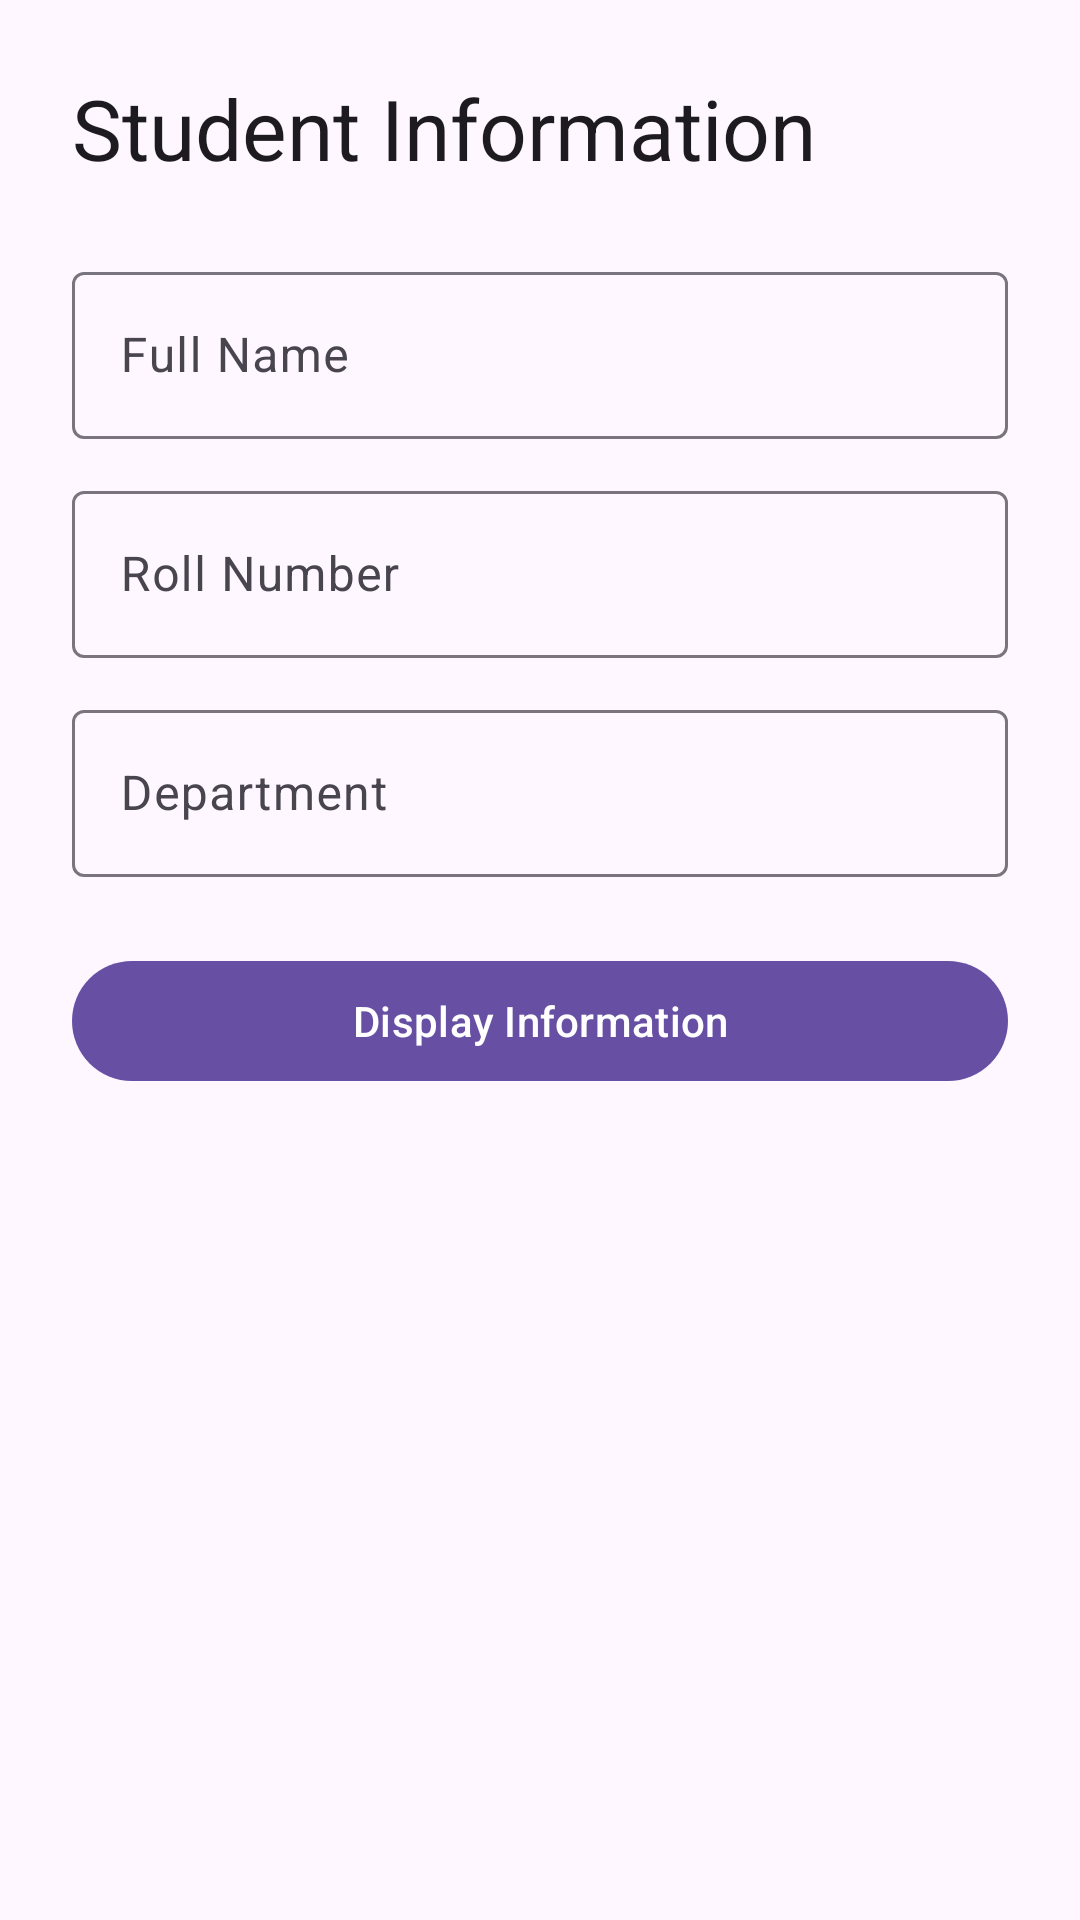

Produce the Android XML layout that renders to this screen, including the resource entries it uses.
<!-- AndroidManifest.xml: application theme Theme.OkonApp -->
<!-- res/layout/activity_student_info.xml -->
<?xml version="1.0" encoding="utf-8"?>
<ScrollView xmlns:android="http://schemas.android.com/apk/res/android"
    xmlns:app="http://schemas.android.com/apk/res-auto"
    android:layout_width="match_parent"
    android:layout_height="match_parent"
    android:background="?attr/colorSurface">

    <LinearLayout
        android:layout_width="match_parent"
        android:layout_height="wrap_content"
        android:orientation="vertical"
        android:padding="24dp">

        <TextView
            android:layout_width="wrap_content"
            android:layout_height="wrap_content"
            android:text="Student Information"
            android:textAppearance="@style/TextAppearance.Material3.HeadlineMedium"
            android:layout_marginBottom="24dp" />

        <com.google.android.material.textfield.TextInputLayout
            android:layout_width="match_parent"
            android:layout_height="wrap_content"
            android:hint="Full Name"
            android:layout_marginBottom="12dp">
            <com.google.android.material.textfield.TextInputEditText
                android:id="@+id/et_student_name"
                android:layout_width="match_parent"
                android:layout_height="wrap_content" />
        </com.google.android.material.textfield.TextInputLayout>

        <com.google.android.material.textfield.TextInputLayout
            android:layout_width="match_parent"
            android:layout_height="wrap_content"
            android:hint="Roll Number"
            android:layout_marginBottom="12dp">
            <com.google.android.material.textfield.TextInputEditText
                android:id="@+id/et_roll_no"
                android:layout_width="match_parent"
                android:layout_height="wrap_content" />
        </com.google.android.material.textfield.TextInputLayout>

        <com.google.android.material.textfield.TextInputLayout
            android:layout_width="match_parent"
            android:layout_height="wrap_content"
            android:hint="Department"
            android:layout_marginBottom="24dp">
            <com.google.android.material.textfield.TextInputEditText
                android:id="@+id/et_dept"
                android:layout_width="match_parent"
                android:layout_height="wrap_content" />
        </com.google.android.material.textfield.TextInputLayout>

        <com.google.android.material.button.MaterialButton
            android:id="@+id/btn_display_info"
            android:layout_width="match_parent"
            android:layout_height="wrap_content"
            android:text="Display Information"
            android:layout_marginBottom="24dp" />

        <com.google.android.material.card.MaterialCardView
            android:id="@+id/card_info_display"
            android:layout_width="match_parent"
            android:layout_height="wrap_content"
            android:visibility="gone"
            app:cardCornerRadius="16dp"
            app:cardElevation="2dp">

            <LinearLayout
                android:layout_width="match_parent"
                android:layout_height="wrap_content"
                android:orientation="vertical"
                android:padding="16dp">

                <TextView
                    android:id="@+id/tv_display_name"
                    android:layout_width="match_parent"
                    android:layout_height="wrap_content"
                    android:textAppearance="@style/TextAppearance.Material3.TitleMedium" />

                <TextView
                    android:id="@+id/tv_display_roll"
                    android:layout_width="match_parent"
                    android:layout_height="wrap_content"
                    android:layout_marginTop="4dp"
                    android:textAppearance="@style/TextAppearance.Material3.BodyMedium" />

                <TextView
                    android:id="@+id/tv_display_dept"
                    android:layout_width="match_parent"
                    android:layout_height="wrap_content"
                    android:layout_marginTop="4dp"
                    android:textAppearance="@style/TextAppearance.Material3.BodyMedium" />

            </LinearLayout>

        </com.google.android.material.card.MaterialCardView>

    </LinearLayout>
</ScrollView>
<!-- resources referenced by this layout -->
<resources>
  <style name="Theme.OkonApp" parent="Base.Theme.OkonApp" />
  <style name="Base.Theme.OkonApp" parent="Theme.Material3.DayNight.NoActionBar">
          
          
      </style>
</resources>
